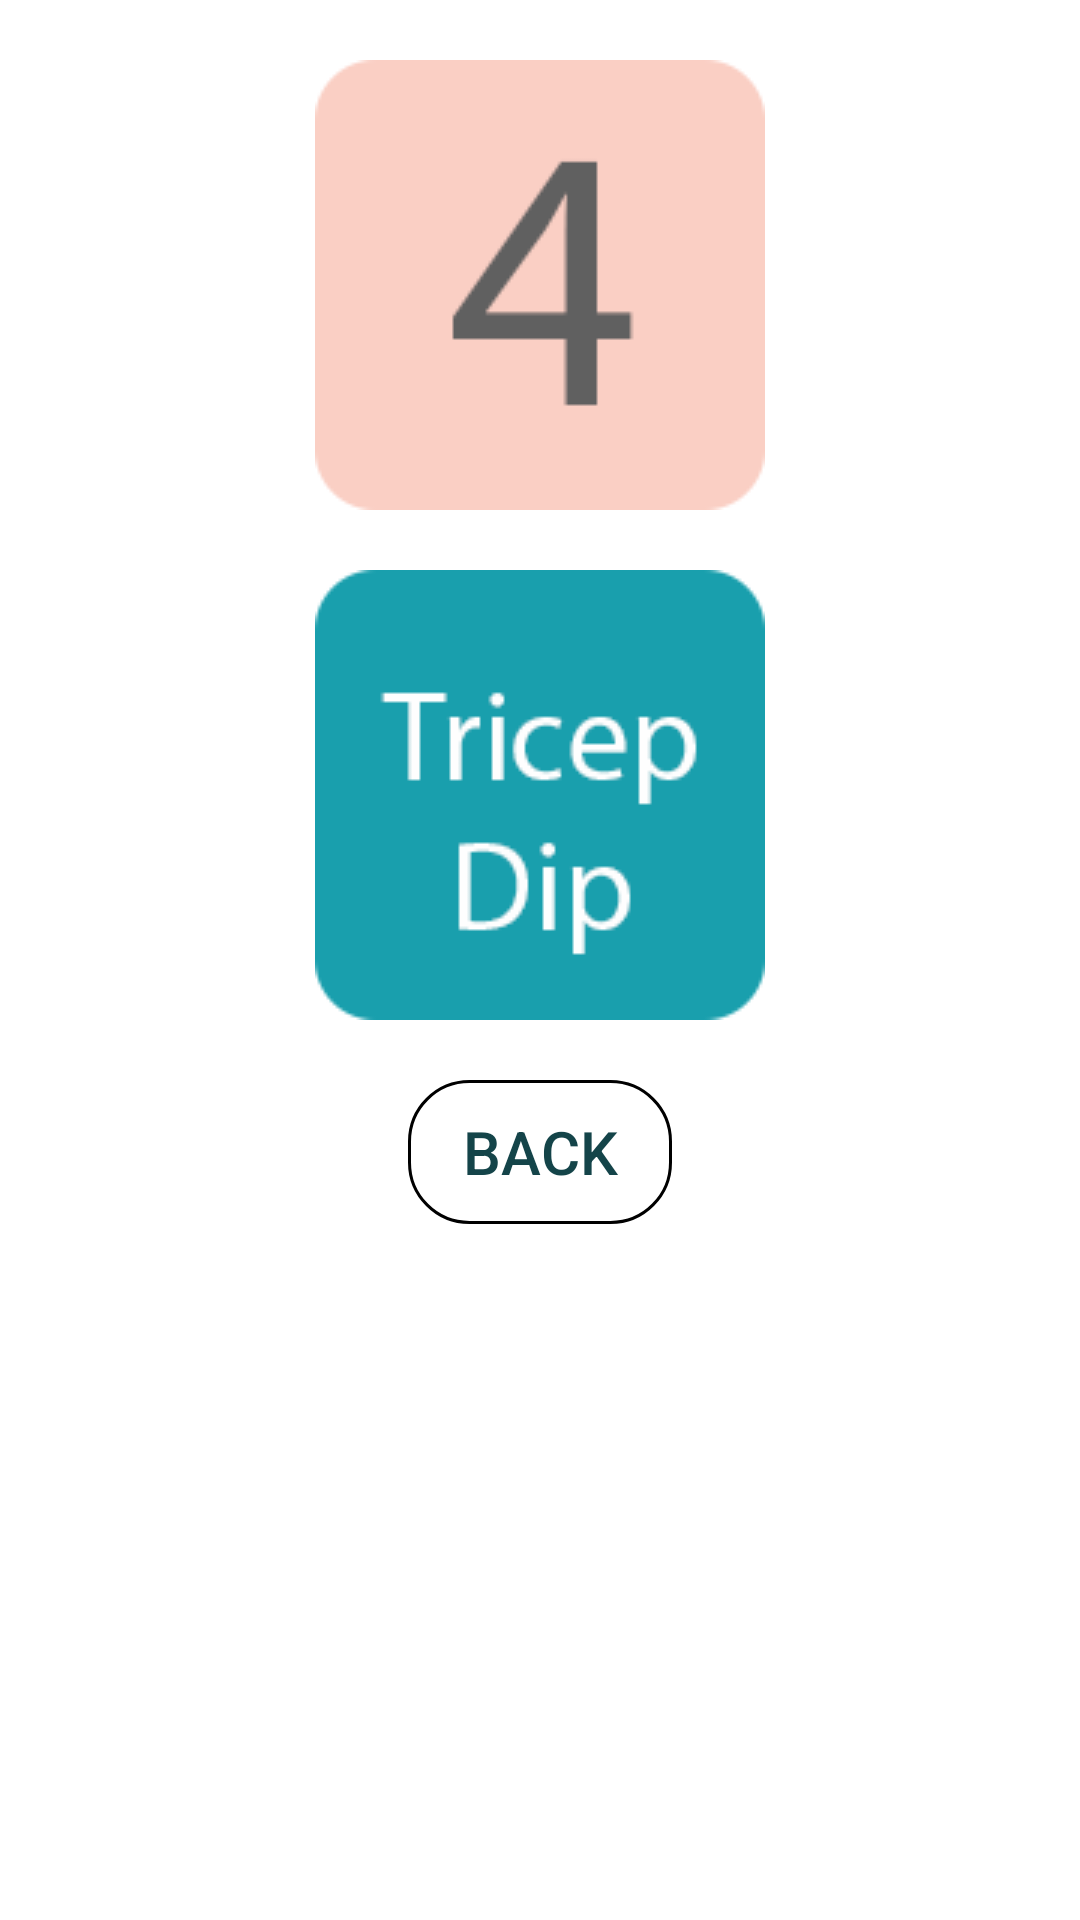

Android layout source for this screen:
<!-- AndroidManifest.xml: application theme AppTheme -->
<!-- res/layout/activity_arms.xml -->
<?xml version="1.0" encoding="utf-8"?>
<RelativeLayout
    xmlns:android="http://schemas.android.com/apk/res/android"
    xmlns:tools="http://schemas.android.com/tools"
    android:layout_width="match_parent"
    android:layout_height="match_parent"
    android:background="@color/white"
    tools:context=".ArmsActivity"
    >

    <ImageView
        android:id="@+id/dice1"
        android:layout_width="wrap_content"
        android:layout_height="wrap_content"
        android:layout_marginTop="20dp"
        android:layout_centerHorizontal="true"
        android:src="@drawable/dice4"/>

    <ImageView
        android:id="@+id/dice2"
        android:layout_width="wrap_content"
        android:layout_height="wrap_content"
        android:layout_marginTop="20dp"
        android:layout_below="@id/dice1"
        android:layout_centerHorizontal="true"
        android:src="@drawable/arms1"/>

    <Button
        android:id="@+id/back"
        android:layout_width="wrap_content"
        android:layout_height="wrap_content"
        android:layout_below="@+id/dice2"
        android:layout_marginTop="20dp"
        android:layout_centerHorizontal="true"
        android:padding="10dp"
        android:gravity="center"
        android:textSize="20dp"
        android:textColor="@color/darkTurquoise"
        android:background="@drawable/rounded_corner_blue"
        android:text="@string/back"
        android:onClick="goBack"/>

</RelativeLayout>
<!-- resources referenced by this layout -->
<resources>
  <color name="darkTurquoise">#144449</color>
  <!-- drawable arms1: png bitmap (drawable, 3961 bytes) -->
  <!-- drawable dice4: png bitmap (drawable, 2642 bytes) -->
  <!-- drawable rounded_corner_blue (drawable) -->
  <?xml version="1.0" encoding="utf-8"?>
  <shape xmlns:android="http://schemas.android.com/apk/res/android" >
      <stroke
          android:width="1dp"
          android:color="@color/blue"/>
  
      <solid android:color="@color/blue"/>
  
      <padding
          android:left="1dp"
          android:right="1dp"
          android:bottom="1dp"
          android:top="1dp"/>
  
      <corners android:radius="20dp"/>
  </shape>
  <string name="back">BACK</string>
  <style name="AppTheme" parent="Theme.AppCompat.Light.DarkActionBar">
          
          <item name="colorPrimary">@color/colorPrimary</item>
          <item name="colorPrimaryDark">@color/colorPrimaryDark</item>
          <item name="colorAccent">@color/colorAccent</item>
      </style>
  <color name="colorPrimary">#3F51B5</color>
  <color name="colorPrimaryDark">#303F9F</color>
  <color name="colorAccent">#FF4081</color>
  <!-- not gathered from this repository: default colours our renderer supplied (Android Studio template values) -->
  <color name="white">#FFFFFFFF</color>
</resources>
